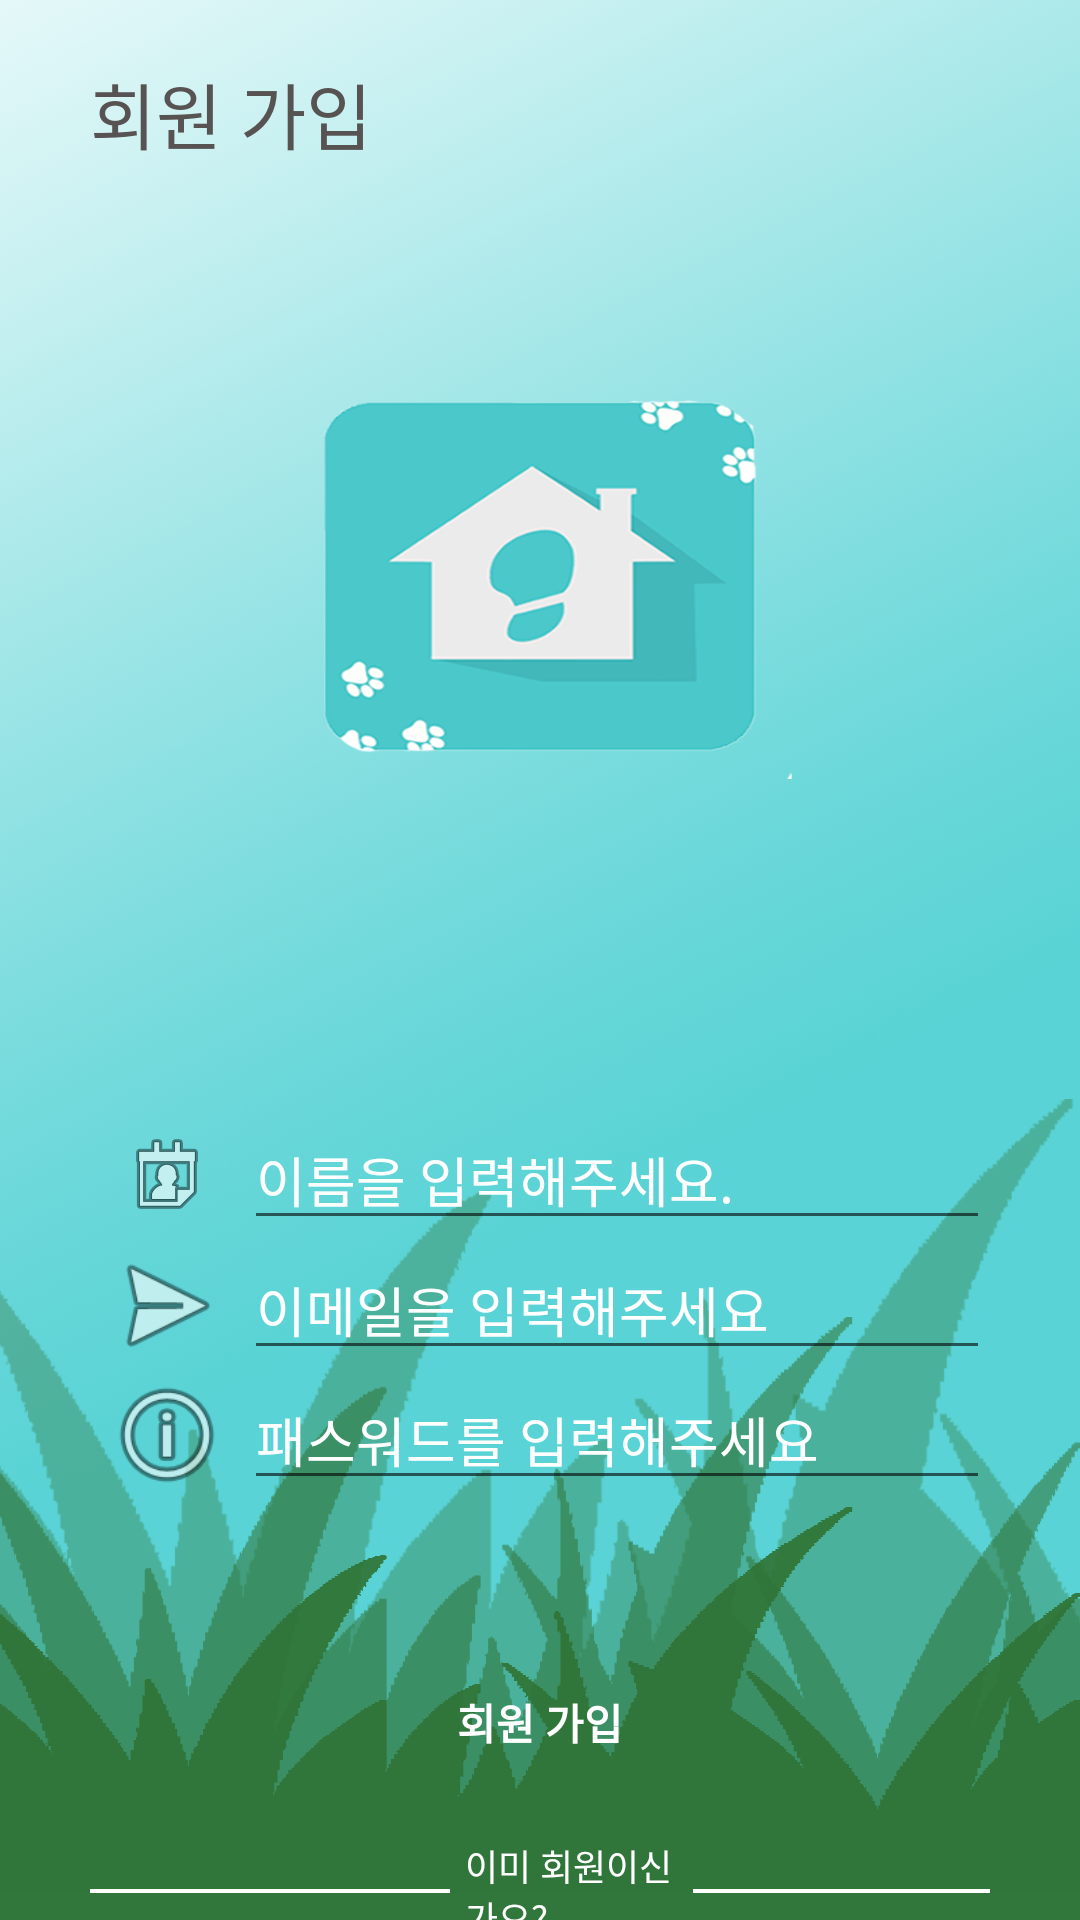

Here is an Android app screen rendered from its layout file. Give the layout XML and the strings, colors and styles it references.
<!-- AndroidManifest.xml: application theme Theme.FootPrint -->
<!-- res/layout/activity_sign_up.xml -->
<?xml version="1.0" encoding="utf-8"?>
<androidx.constraintlayout.widget.ConstraintLayout xmlns:android="http://schemas.android.com/apk/res/android"
    xmlns:app="http://schemas.android.com/apk/res-auto"
    xmlns:tools="http://schemas.android.com/tools"
    android:layout_width="match_parent"
    android:layout_height="match_parent"
    android:background="@drawable/startnotx">

    <LinearLayout
        android:id="@+id/linearLayout_find_pwd"
        android:layout_width="match_parent"
        android:layout_height="300dp"
        android:orientation="vertical"
        app:layout_constraintEnd_toEndOf="parent"
        app:layout_constraintStart_toStartOf="parent"
        app:layout_constraintTop_toTopOf="parent">

        <TextView
            android:id="@+id/textView_find"
            android:layout_width="wrap_content"
            android:layout_height="wrap_content"
            android:layout_marginLeft="30dp"
            android:layout_marginTop="20dp"
            android:text="회원 가입"
            android:textColor="#575353"
            android:textSize="24sp" />
    </LinearLayout>

    <ProgressBar
        android:id="@+id/loading_pb2"
        style="?android:attr/progressBarStyle"
        android:layout_width="wrap_content"
        android:layout_height="wrap_content"
        android:visibility="gone"
        app:layout_constraintBottom_toBottomOf="parent"
        app:layout_constraintEnd_toEndOf="parent"
        app:layout_constraintStart_toStartOf="parent"
        app:layout_constraintTop_toTopOf="parent" />

    <LinearLayout
        android:layout_width="match_parent"
        android:layout_height="wrap_content"
        android:gravity="center_vertical"
        android:orientation="vertical"
        android:layout_marginTop="40dp"
        android:padding="30dp"
        app:layout_constraintTop_toBottomOf="@+id/linearLayout_find_pwd">

        <LinearLayout
            android:layout_width="match_parent"
            android:layout_height="match_parent"
            android:orientation="horizontal">

            <ImageView
                android:id="@+id/imageView"
                android:layout_width="wrap_content"
                android:layout_height="wrap_content"
                android:layout_gravity="center"
                android:layout_weight="1"
                app:srcCompat="@android:drawable/ic_menu_my_calendar" />

            <EditText
                android:id="@+id/name_et"
                android:layout_width="wrap_content"
                android:layout_height="wrap_content"
                android:layout_weight="2"
                android:ems="10"
                android:hint="이름을 입력해주세요."
                android:inputType="textPersonName"
                android:textColor="#FFFFFF"
                android:textColorHint="#FFFFFF" />
        </LinearLayout>

        <LinearLayout
            android:layout_width="match_parent"
            android:layout_height="match_parent"
            android:orientation="horizontal">

            <ImageView
                android:id="@+id/imageView_find_pwd"
                android:layout_width="wrap_content"
                android:layout_height="match_parent"
                android:layout_weight="1"
                app:srcCompat="@android:drawable/ic_menu_send" />

            <EditText
                android:id="@+id/email_et2"
                android:layout_width="wrap_content"
                android:layout_height="wrap_content"
                android:layout_weight="2"
                android:ems="10"
                android:hint="이메일을 입력해주세요"
                android:inputType="textPersonName"
                android:textColor="#FFFFFF"
                android:textColorHint="#FFFFFF" />
        </LinearLayout>

        <LinearLayout
            android:layout_width="match_parent"
            android:layout_height="match_parent"
            android:orientation="horizontal">

            <ImageView
                android:id="@+id/imageView4"
                android:layout_width="wrap_content"
                android:layout_height="match_parent"
                android:layout_weight="1"
                app:srcCompat="@android:drawable/ic_menu_info_details" />

            <EditText
                android:id="@+id/password_et2"
                android:layout_width="wrap_content"
                android:layout_height="wrap_content"
                android:layout_weight="2"
                android:ems="10"
                android:hint="패스워드를 입력해주세요"
                android:inputType="textPassword"
                android:textColor="#FFFFFF"
                android:textColorHint="#FFFFFF" />
        </LinearLayout>

        <Button
            android:id="@+id/login_btn"
            android:layout_width="match_parent"
            android:layout_height="wrap_content"
            android:layout_marginTop="50dp"
            android:background="@drawable/custom_login_btn"
            android:text="회원 가입"
            android:textColor="#FFFFFF"
            android:textStyle="bold" />

        <LinearLayout
            android:layout_width="match_parent"
            android:layout_height="match_parent"
            android:layout_marginTop="15dp"
            android:orientation="horizontal">

            <View
                android:layout_width="120dp"
                android:layout_height="4px"
                android:layout_gravity="center"
                android:background="#ffffff"></View>

            <TextView
                android:id="@+id/loginhow"
                android:layout_width="wrap_content"
                android:layout_height="wrap_content"
                android:layout_marginLeft="5dp"
                android:layout_weight="1"
                android:text="이미 회원이신가요?"
                android:textColor="#FFFFFF"
                android:textSize="12sp" />

            <View
                android:id="@+id/view"
                android:layout_width="120dp"
                android:layout_height="4px"
                android:layout_gravity="center"
                android:layout_weight="1"
                android:background="#ffffff"></View>

        </LinearLayout>

        <Button
            android:id="@+id/move_login"
            android:layout_width="match_parent"
            android:layout_height="wrap_content"
            android:layout_marginTop="10dp"
            android:background="@drawable/custom_login_btn"
            android:text="로그인"
            android:textColor="#FFFFFF"
            android:textStyle="bold" />

    </LinearLayout>

</androidx.constraintlayout.widget.ConstraintLayout>
<!-- resources referenced by this layout -->
<resources>
  <!-- drawable startnotx: png bitmap (drawable-xxhdpi, 830359 bytes) -->
  <style name="Theme.FootPrint" parent="Theme.MaterialComponents.DayNight.DarkActionBar">
          
          <item name="colorPrimary">@color/purple_500</item>
          <item name="colorPrimaryVariant">@color/purple_700</item>
          <item name="colorOnPrimary">@color/white</item>
          
          <item name="colorSecondary">@color/teal_200</item>
          <item name="colorSecondaryVariant">@color/teal_700</item>
          <item name="colorOnSecondary">@color/black</item>
          
          <item name="android:statusBarColor" tools:targetApi="l">?attr/colorPrimaryVariant</item>
          
      </style>
  <color name="purple_500">#FF6200EE</color>
  <color name="purple_700">#FF3700B3</color>
  <color name="white">#FFFFFFFF</color>
  <color name="teal_200">#FF03DAC5</color>
  <color name="teal_700">#FF018786</color>
  <color name="black">#FF000000</color>
</resources>
